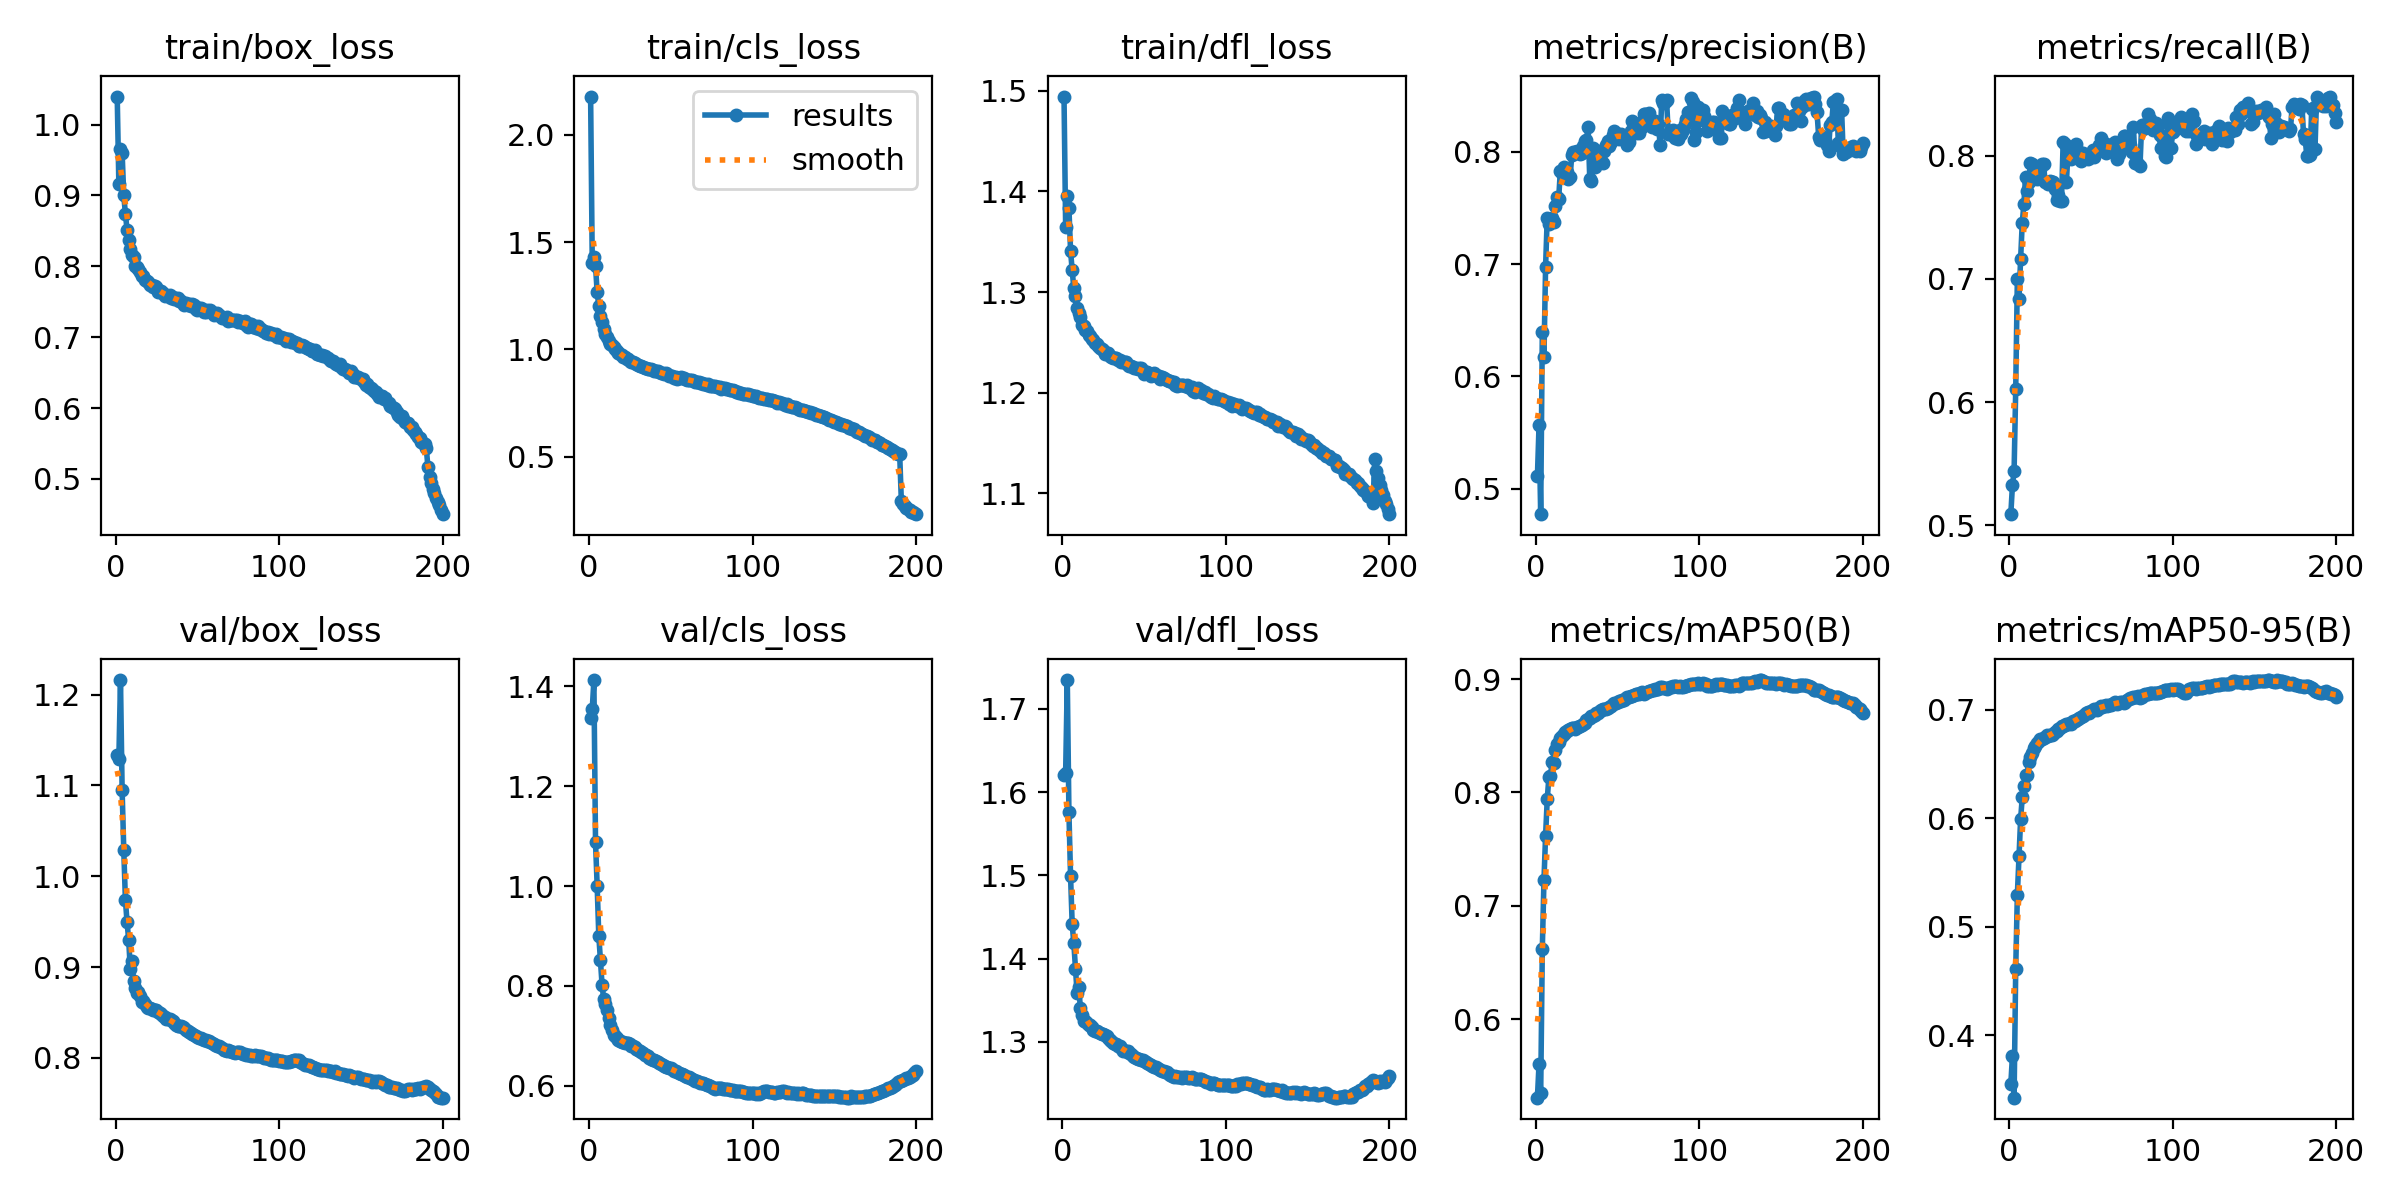

The data file committed next to this chart (first rows):
epoch, time, train/box_loss, train/cls_loss, train/dfl_loss, metrics/precision(B), metrics/recall(B), metrics/mAP50(B), metrics/mAP50-95(B), val/box_loss, val/cls_loss, val/dfl_loss, lr/pg0, lr/pg1, lr/pg2
1, 322.3, 1.04, 2.177, 1.494, 0.511, 0.5091, 0.531, 0.3546, 1.134, 1.336, 1.621, 0.00333, 0.00333, 0.00333
2, 640.5, 0.9165, 1.404, 1.364, 0.5567, 0.5326, 0.561, 0.3811, 1.129, 1.354, 1.624, 0.00663, 0.00663, 0.00663
3, 961.4, 0.9651, 1.431, 1.395, 0.4773, 0.5437, 0.5348, 0.3423, 1.216, 1.412, 1.735, 0.009898, 0.009898, 0.009898
4, 1280, 0.9604, 1.389, 1.384, 0.6395, 0.6106, 0.6623, 0.4615, 1.095, 1.088, 1.576, 0.009851, 0.009851, 0.009851
5, 1596, 0.9001, 1.266, 1.341, 0.6173, 0.7, 0.7227, 0.5296, 1.029, 1, 1.499, 0.009802, 0.009802, 0.009802
6, 1917, 0.8746, 1.202, 1.321, 0.6977, 0.6836, 0.7621, 0.5655, 0.9741, 0.9007, 1.441, 0.009753, 0.009753, 0.009753
7, 2233, 0.8518, 1.155, 1.304, 0.7414, 0.7163, 0.7939, 0.5993, 0.9496, 0.8528, 1.418, 0.009703, 0.009703, 0.009703
8, 2552, 0.8376, 1.126, 1.296, 0.7357, 0.7458, 0.8133, 0.6193, 0.9302, 0.8023, 1.388, 0.009654, 0.009654, 0.009654
9, 2872, 0.8245, 1.094, 1.284, 0.7374, 0.7608, 0.8149, 0.6299, 0.8982, 0.7733, 1.359, 0.009604, 0.009604, 0.009604
10, 3188, 0.8165, 1.073, 1.279, 0.7411, 0.7831, 0.8269, 0.6398, 0.9064, 0.7647, 1.366, 0.009555, 0.009555, 0.009555
11, 3507, 0.8132, 1.059, 1.275, 0.7371, 0.771, 0.8256, 0.6403, 0.8847, 0.7523, 1.341, 0.009505, 0.009505, 0.009505
12, 3823, 0.8011, 1.041, 1.267, 0.7519, 0.7788, 0.8374, 0.6522, 0.8766, 0.7361, 1.332, 0.009456, 0.009456, 0.009456
13, 4140, 0.7998, 1.028, 1.266, 0.7598, 0.7938, 0.8427, 0.6566, 0.8719, 0.7214, 1.325, 0.009406, 0.009406, 0.009406
14, 4460, 0.7958, 1.021, 1.262, 0.7581, 0.7933, 0.8445, 0.6605, 0.8723, 0.7109, 1.325, 0.009357, 0.009357, 0.009357
15, 4777, 0.7921, 1.013, 1.262, 0.7827, 0.7849, 0.8483, 0.6645, 0.8676, 0.7018, 1.322, 0.009307, 0.009307, 0.009307
16, 5099, 0.787, 1.001, 1.257, 0.7808, 0.7889, 0.8498, 0.6668, 0.862, 0.6996, 1.321, 0.009258, 0.009258, 0.009258
17, 5416, 0.7858, 0.9947, 1.256, 0.7866, 0.7808, 0.8514, 0.6692, 0.8622, 0.6951, 1.321, 0.009208, 0.009208, 0.009208
18, 5732, 0.7812, 0.9848, 1.253, 0.7823, 0.7875, 0.8536, 0.6709, 0.8593, 0.6919, 1.318, 0.009158, 0.009158, 0.009158
19, 6052, 0.7788, 0.9792, 1.252, 0.7817, 0.7896, 0.8545, 0.6728, 0.8563, 0.6897, 1.315, 0.009109, 0.009109, 0.009109
20, 6369, 0.7774, 0.9721, 1.249, 0.7759, 0.7931, 0.855, 0.6734, 0.8552, 0.6882, 1.314, 0.009059, 0.009059, 0.009059
21, 6685, 0.7739, 0.9653, 1.248, 0.7775, 0.7932, 0.856, 0.6738, 0.8544, 0.6883, 1.313, 0.00901, 0.00901, 0.00901
22, 7006, 0.7737, 0.9647, 1.246, 0.797, 0.7787, 0.8566, 0.6751, 0.8534, 0.6861, 1.312, 0.00896, 0.00896, 0.00896
23, 7322, 0.7703, 0.9577, 1.244, 0.7997, 0.7791, 0.8565, 0.6763, 0.8529, 0.6864, 1.311, 0.008911, 0.008911, 0.008911
24, 7643, 0.772, 0.9572, 1.243, 0.8, 0.7775, 0.8564, 0.6756, 0.8524, 0.6854, 1.31, 0.008861, 0.008861, 0.008861
25, 7959, 0.7706, 0.9476, 1.243, 0.8004, 0.7799, 0.858, 0.6766, 0.8527, 0.6836, 1.31, 0.008812, 0.008812, 0.008812
26, 8275, 0.7632, 0.9426, 1.239, 0.7991, 0.7784, 0.8579, 0.6769, 0.8509, 0.6804, 1.308, 0.008762, 0.008762, 0.008762
27, 8595, 0.7636, 0.9424, 1.24, 0.798, 0.7784, 0.8584, 0.6776, 0.8499, 0.679, 1.307, 0.008713, 0.008713, 0.008713
28, 8912, 0.7649, 0.9373, 1.239, 0.7988, 0.7734, 0.8593, 0.6794, 0.8481, 0.6773, 1.305, 0.008663, 0.008663, 0.008663
29, 9228, 0.7621, 0.9313, 1.236, 0.8055, 0.764, 0.8603, 0.6807, 0.846, 0.6738, 1.302, 0.008614, 0.008614, 0.008614
30, 9548, 0.7588, 0.9282, 1.235, 0.8096, 0.7681, 0.8612, 0.682, 0.8445, 0.6716, 1.301, 0.008564, 0.008564, 0.008564
31, 9864, 0.7596, 0.9243, 1.235, 0.8101, 0.7637, 0.8638, 0.6828, 0.8431, 0.6692, 1.299, 0.008515, 0.008515, 0.008515
32, 10184, 0.7588, 0.9222, 1.234, 0.8224, 0.7636, 0.8649, 0.6847, 0.8427, 0.6671, 1.298, 0.008466, 0.008466, 0.008466
33, 10526, 0.7593, 0.9207, 1.234, 0.7759, 0.8112, 0.8659, 0.6855, 0.8425, 0.6651, 1.297, 0.008416, 0.008416, 0.008416
34, 10850, 0.7559, 0.9128, 1.233, 0.7744, 0.8099, 0.8673, 0.6861, 0.8412, 0.662, 1.295, 0.008367, 0.008367, 0.008367
35, 11170, 0.7563, 0.9156, 1.233, 0.8031, 0.7789, 0.8677, 0.6869, 0.8405, 0.6612, 1.295, 0.008317, 0.008317, 0.008317
36, 11489, 0.7543, 0.9102, 1.23, 0.786, 0.8036, 0.8687, 0.6872, 0.8384, 0.6599, 1.293, 0.008268, 0.008268, 0.008268
37, 11806, 0.7538, 0.9085, 1.23, 0.7898, 0.7997, 0.8696, 0.6878, 0.8357, 0.6561, 1.29, 0.008218, 0.008218, 0.008218
38, 12122, 0.755, 0.9073, 1.23, 0.801, 0.797, 0.8704, 0.6867, 0.8349, 0.6541, 1.289, 0.008169, 0.008169, 0.008169
39, 12440, 0.7505, 0.9043, 1.23, 0.7965, 0.8025, 0.8714, 0.6893, 0.8352, 0.6526, 1.289, 0.008119, 0.008119, 0.008119
40, 12757, 0.7516, 0.8992, 1.227, 0.7986, 0.8054, 0.8723, 0.6893, 0.8352, 0.651, 1.289, 0.00807, 0.00807, 0.00807
41, 13075, 0.7488, 0.9009, 1.227, 0.79, 0.8092, 0.8732, 0.6905, 0.8341, 0.649, 1.287, 0.00802, 0.00802, 0.00802
42, 13394, 0.746, 0.899, 1.226, 0.8011, 0.8041, 0.8732, 0.6917, 0.8329, 0.6475, 1.286, 0.007971, 0.007971, 0.007971
43, 13711, 0.7482, 0.8954, 1.226, 0.8064, 0.7982, 0.8733, 0.6924, 0.8309, 0.645, 1.283, 0.007921, 0.007921, 0.007921
44, 14030, 0.7455, 0.8896, 1.224, 0.8093, 0.7958, 0.8747, 0.6936, 0.83, 0.6433, 1.283, 0.007872, 0.007872, 0.007872
45, 14349, 0.7476, 0.8907, 1.225, 0.8052, 0.8024, 0.8751, 0.6942, 0.8285, 0.6415, 1.281, 0.007822, 0.007822, 0.007822
46, 14668, 0.7447, 0.887, 1.223, 0.8089, 0.7986, 0.876, 0.6955, 0.8273, 0.6399, 1.28, 0.007772, 0.007772, 0.007772
47, 14985, 0.7464, 0.8887, 1.224, 0.8146, 0.7984, 0.8776, 0.6967, 0.8261, 0.6383, 1.279, 0.007723, 0.007723, 0.007723
48, 15304, 0.7456, 0.8846, 1.225, 0.8187, 0.7971, 0.8786, 0.6977, 0.8248, 0.6371, 1.278, 0.007673, 0.007673, 0.007673
49, 15622, 0.7405, 0.8769, 1.222, 0.8166, 0.7993, 0.879, 0.6974, 0.8241, 0.6358, 1.278, 0.007624, 0.007624, 0.007624
50, 15939, 0.7387, 0.8752, 1.219, 0.8152, 0.7993, 0.88, 0.6991, 0.823, 0.6348, 1.277, 0.007574, 0.007574, 0.007574
51, 16258, 0.7408, 0.8766, 1.22, 0.8109, 0.8046, 0.8807, 0.7, 0.8218, 0.6329, 1.275, 0.007525, 0.007525, 0.007525
52, 16578, 0.7408, 0.8694, 1.22, 0.8163, 0.7992, 0.8809, 0.7005, 0.8216, 0.6303, 1.275, 0.007476, 0.007476, 0.007476
53, 16896, 0.7402, 0.8706, 1.218, 0.8137, 0.804, 0.8818, 0.7009, 0.8206, 0.6293, 1.274, 0.007426, 0.007426, 0.007426
54, 17222, 0.7354, 0.8647, 1.217, 0.8136, 0.8039, 0.8813, 0.6999, 0.8201, 0.6279, 1.273, 0.007377, 0.007377, 0.007377
55, 17541, 0.7361, 0.8671, 1.218, 0.8116, 0.809, 0.8833, 0.7018, 0.8198, 0.626, 1.271, 0.007327, 0.007327, 0.007327
56, 17858, 0.7391, 0.8707, 1.219, 0.8059, 0.8146, 0.8841, 0.7032, 0.8187, 0.6242, 1.27, 0.007278, 0.007278, 0.007278
57, 18174, 0.7374, 0.8653, 1.217, 0.8087, 0.811, 0.8842, 0.7027, 0.8183, 0.6229, 1.269, 0.007228, 0.007228, 0.007228
58, 18493, 0.738, 0.8657, 1.217, 0.8187, 0.8101, 0.8852, 0.7039, 0.8177, 0.6225, 1.269, 0.007178, 0.007178, 0.007178
59, 18809, 0.7354, 0.8619, 1.217, 0.8271, 0.8026, 0.8853, 0.7041, 0.8166, 0.6198, 1.267, 0.007129, 0.007129, 0.007129
60, 19128, 0.7318, 0.8586, 1.213, 0.8219, 0.8042, 0.8862, 0.7032, 0.8153, 0.6187, 1.266, 0.007079, 0.007079, 0.007079
... 140 more rows
